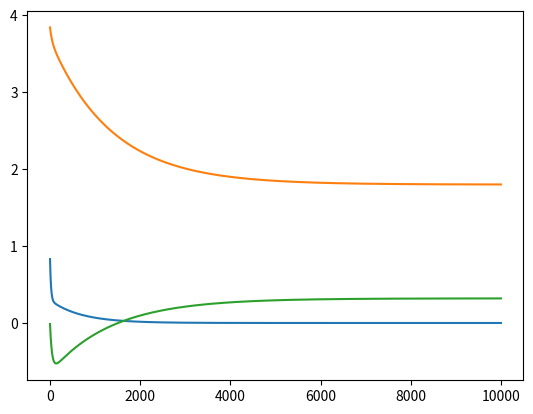

Here is the Python script that generated this plot:
# -*- coding: utf-8 -*-
"""AI_exam02_principles_of_deeplearning.ipynb

Automatically generated by Colab.

Original file is located at
    https://colab.research.google.com/<link-removed>
"""

import numpy as np
import matplotlib.pyplot as plt

class add_graph:
  def __init__(self):
      pass
  def forward(self,x,y):
      out= x+y
      return out
  def backward(self,dout):
      dx = dout*1
      dy = dout*1
      return dx, dy

class mul_graph:
  def __init__(self):
        self.x= None
        self.y= None
  def forward(self,x,y):
        self.x= x
        self.y= y
        out = x*y
        return out
  def backward(self,dout):
        dx = dout*self.y
        dy = dout*self.x
        return dx,dy

class mse_graph:
  def __init__(self):
        self.loss= None
        self.x= None
        self.y= None
        self.t= None
  def forward(self,y,t):   #y가 타겟이 되도록 만들어야 한다.
        self.t= t
        self.y= y
        self.loss= np.mean((self.y - self.t)**2)
        return self.loss
  def bakcward(self,x,dout=1):
       data_size= self.t.shape[0]
       dweight_mse = (((self.y- self.t)*x).sum() *2)/data_size
       dbias_mse = (((self.y- self.t)).sum() *2)/data_size
       return dweight_mse, dbias_mse

g = add_graph()
print(g.forward(2, 3))

apple = 100
apple_num = 2
orange = 150
orange_num = 3
tax = 1.1

mul_apple_graph = mul_graph()
mul_orange_graph = mul_graph()
add_apple_orange_graph = add_graph()
mul_tax_graph = mul_graph()

apple_price =mul_apple_graph.forward(apple, apple_num)
orange_price = mul_orange_graph.forward(orange, orange_num)
all_price = add_apple_orange_graph.forward(apple_price, orange_price)
total_price= mul_tax_graph.forward(all_price, tax)
print(total_price)

dprice = 1
dall_price, dtax = mul_tax_graph.backward(dprice)
dapple_price, dorange_price = add_apple_orange_graph.backward(dall_price)
dorange, dorange_num= mul_orange_graph.backward(dorange_price)
dapple,dapple_num = mul_apple_graph.backward(dapple_price)
print(dapple,dapple_num,dorange,dorange_num,dtax)    # 입력값이 1변할때 출력값에 미치는 영향

"""그래디언트 디센던트  모멘텀 지역최저점"""

def celsius_to_fahrenheit(x):
    return x* 1.8 + 32

weight = np.random.uniform(0,5,1)     #0부터 5까지 전체 나오는 확률이 같다. 한개 만들겠다.
print(weight)
bias =0

# data_C = np.arange(0,100)
# data_F = celsius_to_fahrenheit(data_C)
# scaled_data = (data_C - data_C.min()/ (data_C.max()-data_C.min()))  #어차피 데이터 min 은 0이다.
# scaled_data_F = (data_F - data_F.min()/ (data_F.max()-data_F.min()))

"""min max scaling 민 맥스 스케일링   우리가 최대값 최소값을 모를때 이렇게 하면 된다."""

data_C = np.arange(0,100)
data_F = celsius_to_fahrenheit(data_C)
scaled_data_C = data_C / 100
scaled_data_F = data_F /100
print(scaled_data_C)
print(scaled_data_C.shape)
print(scaled_data_F)
print(scaled_data_F.shape)

a= (100)
print(type(a))
b= (100,)
print(type(b))
print(b)  #튜플 만들때 요소 하나짜리는 뒤에 , 하나 붙인다

weight_graph = mul_graph()
bias_graph = add_graph()

weighted_data_C = weight_graph.forward(scaled_data_C,weight)
predict_data =bias_graph.forward(weighted_data_C, bias)
print(predict_data)

dout= 1
dbias, dweighted_data= bias_graph.backward(dout)
print(dbias)
dscaled_data,dweight = weight_graph.backward(dweighted_data)
print(dweight)

mseGraph = mse_graph()
mse = mseGraph.forward(predict_data, scaled_data_F)
print(mse)

weight_mse_gradient, bias_mse_gradient = mseGraph.bakcward(scaled_data_C)
print(weight_mse_gradient)
print(bias_mse_gradient)

learning_rate = 0.01

learned_weight = weight - learning_rate * weight_mse_gradient *np.average(dweight)
learned_bias = bias - learning_rate * bias_mse_gradient *dbias
print(weight,learned_weight)
print(bias,learned_bias)

error_list = []
weight_list = []
bias_list = []     #매 폭마다 저장하고 싶다
for i in range(10000):
    #forward
    weighted_data_C = weight_graph.forward(weight,scaled_data_C)
    predict_data =bias_graph.forward(weighted_data_C,bias)
    #backward
    dout = 1
    dbias, dweighted_data= bias_graph.backward(dout)
    dweight,dscaled_data = weight_graph.backward(dweighted_data)
    #mse
    mse = mseGraph.forward(predict_data, scaled_data_F)
    error_list.append(mse)
    #mse gradient
    weight_mse_gradient, bias_mse_gradient = mseGraph.bakcward(scaled_data_C)
    #learning
    weight = weight - learning_rate * weight_mse_gradient *np.average(dweight)
    bias = bias - learning_rate * bias_mse_gradient *dbias
    weight_list.append(weight)
    bias_list.append(bias)
print(weight,bias)

plt.plot(error_list)

plt.plot(weight_list)

plt.plot(bias_list)
plt.show()

